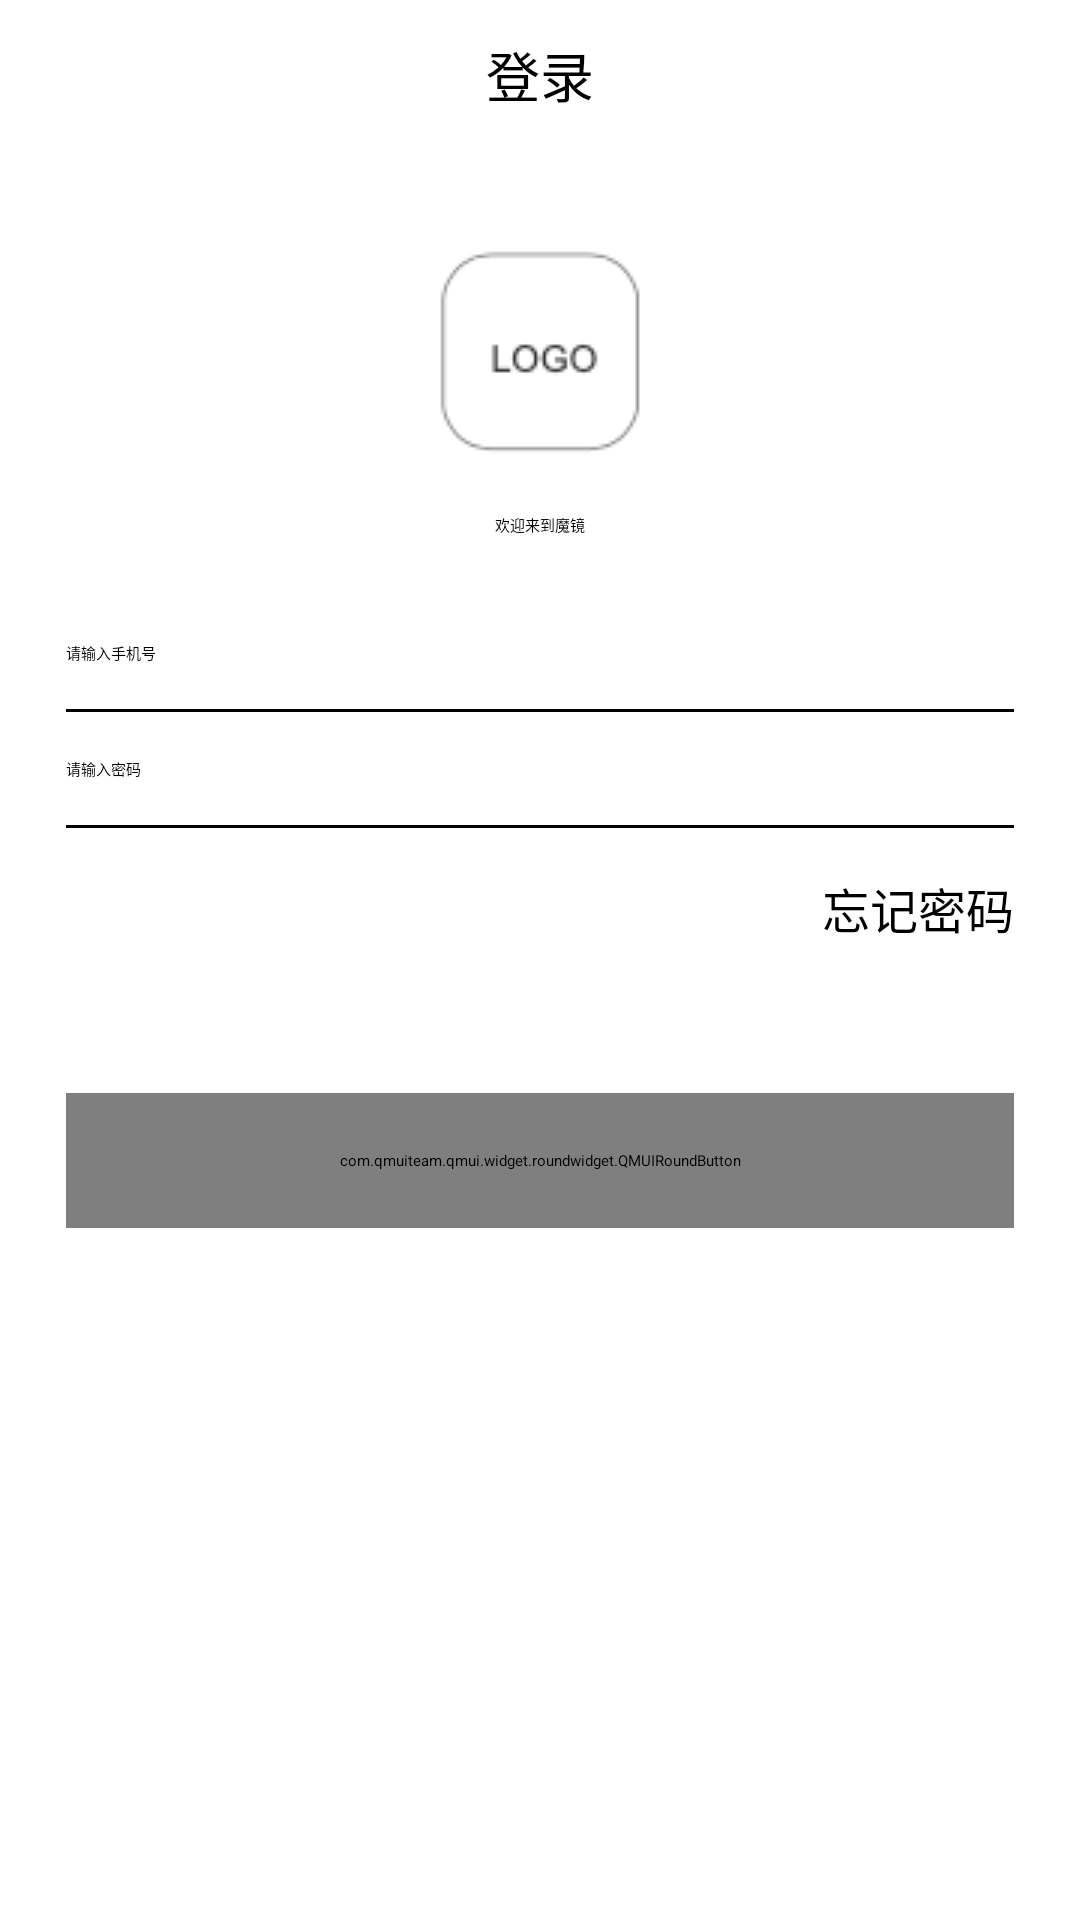

The Android layout XML behind this screen, and the referenced resources:
<!-- AndroidManifest.xml: application theme Theme.mirror -->
<!-- res/layout/activity_login_password.xml -->
<LinearLayout xmlns:android="http://schemas.android.com/apk/res/android"
    xmlns:app="http://schemas.android.com/apk/res-auto"
    android:layout_width="match_parent"
    android:layout_height="match_parent"
    android:orientation="vertical">

    <RelativeLayout
        android:id="@+id/rl_title"
        android:layout_width="match_parent"
        android:layout_height="50dp">

        <ImageView
            android:id="@+id/iv_back"
            android:layout_width="40dp"
            android:layout_height="40dp"
            android:layout_centerVertical="true"
            android:paddingStart="10dp"
            android:scaleType="centerInside"
            android:src="@drawable/ic_baseline_arrow_back_ios_24" />


        <TextView
            android:layout_width="wrap_content"
            android:layout_height="wrap_content"
            android:layout_centerInParent="true"
            android:text="登录"
            android:textColor="@color/black"
            android:textSize="18sp" />


    </RelativeLayout>

    <LinearLayout
        android:id="@+id/ll_logo"
        android:layout_width="match_parent"
        android:layout_height="wrap_content"
        android:layout_below="@+id/ll_head"
        android:layout_marginTop="33dp"
        android:gravity="center_horizontal"
        android:orientation="vertical">


        <ImageView
            android:id="@+id/logo"
            android:layout_width="wrap_content"
            android:layout_height="wrap_content"
            android:src="@drawable/logo" />

        <TextView
            android:layout_width="wrap_content"
            android:layout_height="wrap_content"
            android:layout_marginTop="16dp"
            android:text="欢迎来到魔镜" />


    </LinearLayout>


    <LinearLayout
        android:layout_marginTop="35dp"
        android:layout_width="match_parent"
        android:layout_height="wrap_content"
        android:layout_below="@+id/ll_logo"
        android:layout_marginLeft="22dp"
        android:layout_marginRight="22dp"
        android:orientation="vertical">

        <EditText
            android:id="@+id/tv_phone"
            android:layout_width="wrap_content"
            android:layout_height="wrap_content"
            android:background="@null"
            android:hint="请输入手机号" />

        <View
            android:layout_marginTop="15dp"
            android:layout_width="wrap_content"
            android:layout_height="1dp"
            android:background="@color/black" />

        <LinearLayout
            android:layout_marginTop="15dp"
            android:layout_width="match_parent"
            android:layout_height="wrap_content"
            android:orientation="horizontal">

            <EditText
                android:id="@+id/tv_verificationode"
                android:layout_width="wrap_content"
                android:layout_height="wrap_content"
                android:background="@null"
                android:hint="请输入密码" />



        </LinearLayout>

        <View
            android:layout_marginTop="15dp"
            android:layout_width="wrap_content"
            android:layout_height="1dp"
            android:background="@color/black" />

        <LinearLayout

            android:layout_width="match_parent"
            android:layout_height="wrap_content"
            android:layout_marginTop="15dp"
            android:orientation="horizontal">

            <TextView
                android:visibility="invisible"
                android:layout_width="wrap_content"
                android:layout_height="wrap_content"
                android:textSize="16sp" />

            <View
                android:layout_width="0dp"
                android:layout_height="1dp"
                android:layout_weight="1" />

            <TextView
                android:layout_width="wrap_content"
                android:layout_height="wrap_content"
                android:text="忘记密码"
                android:textSize="16sp" />

        </LinearLayout>

        <com.qmuiteam.qmui.widget.roundwidget.QMUIRoundButton
            android:layout_width="match_parent"
            android:layout_height="45dp"
            android:layout_gravity="center"
            android:paddingLeft="16dp"
            android:paddingTop="10dp"
            android:paddingRight="16dp"
            android:paddingBottom="10dp"
            android:layout_marginTop="50dp"
            android:text="登录"
            android:textColor="@color/black"
            app:qmui_borderColor="@color/black"
            app:qmui_isRadiusAdjustBounds="true" />


    </LinearLayout>


</LinearLayout>
<!-- resources referenced by this layout -->
<resources>
  <color name="black">#FF000000</color>
  <!-- drawable logo: png bitmap (drawable, 5359 bytes) -->
  <style name="Theme.mirror" parent="QMUI.Compat">
          
          <item name="colorPrimary">@color/purple_500</item>
          <item name="colorPrimaryVariant">@color/purple_700</item>
          <item name="colorOnPrimary">@color/white</item>
          
          <item name="colorSecondary">@color/teal_200</item>
          <item name="colorSecondaryVariant">@color/teal_700</item>
          <item name="colorOnSecondary">@color/black</item>
          
          <item name="android:statusBarColor" tools:targetApi="l">?attr/colorPrimaryVariant</item>
          
      </style>
  <color name="purple_500">#FF6200EE</color>
  <color name="purple_700">#FF3700B3</color>
  <color name="white">#FFFFFFFF</color>
  <color name="teal_200">#FF03DAC5</color>
  <color name="teal_700">#FF018786</color>
</resources>
